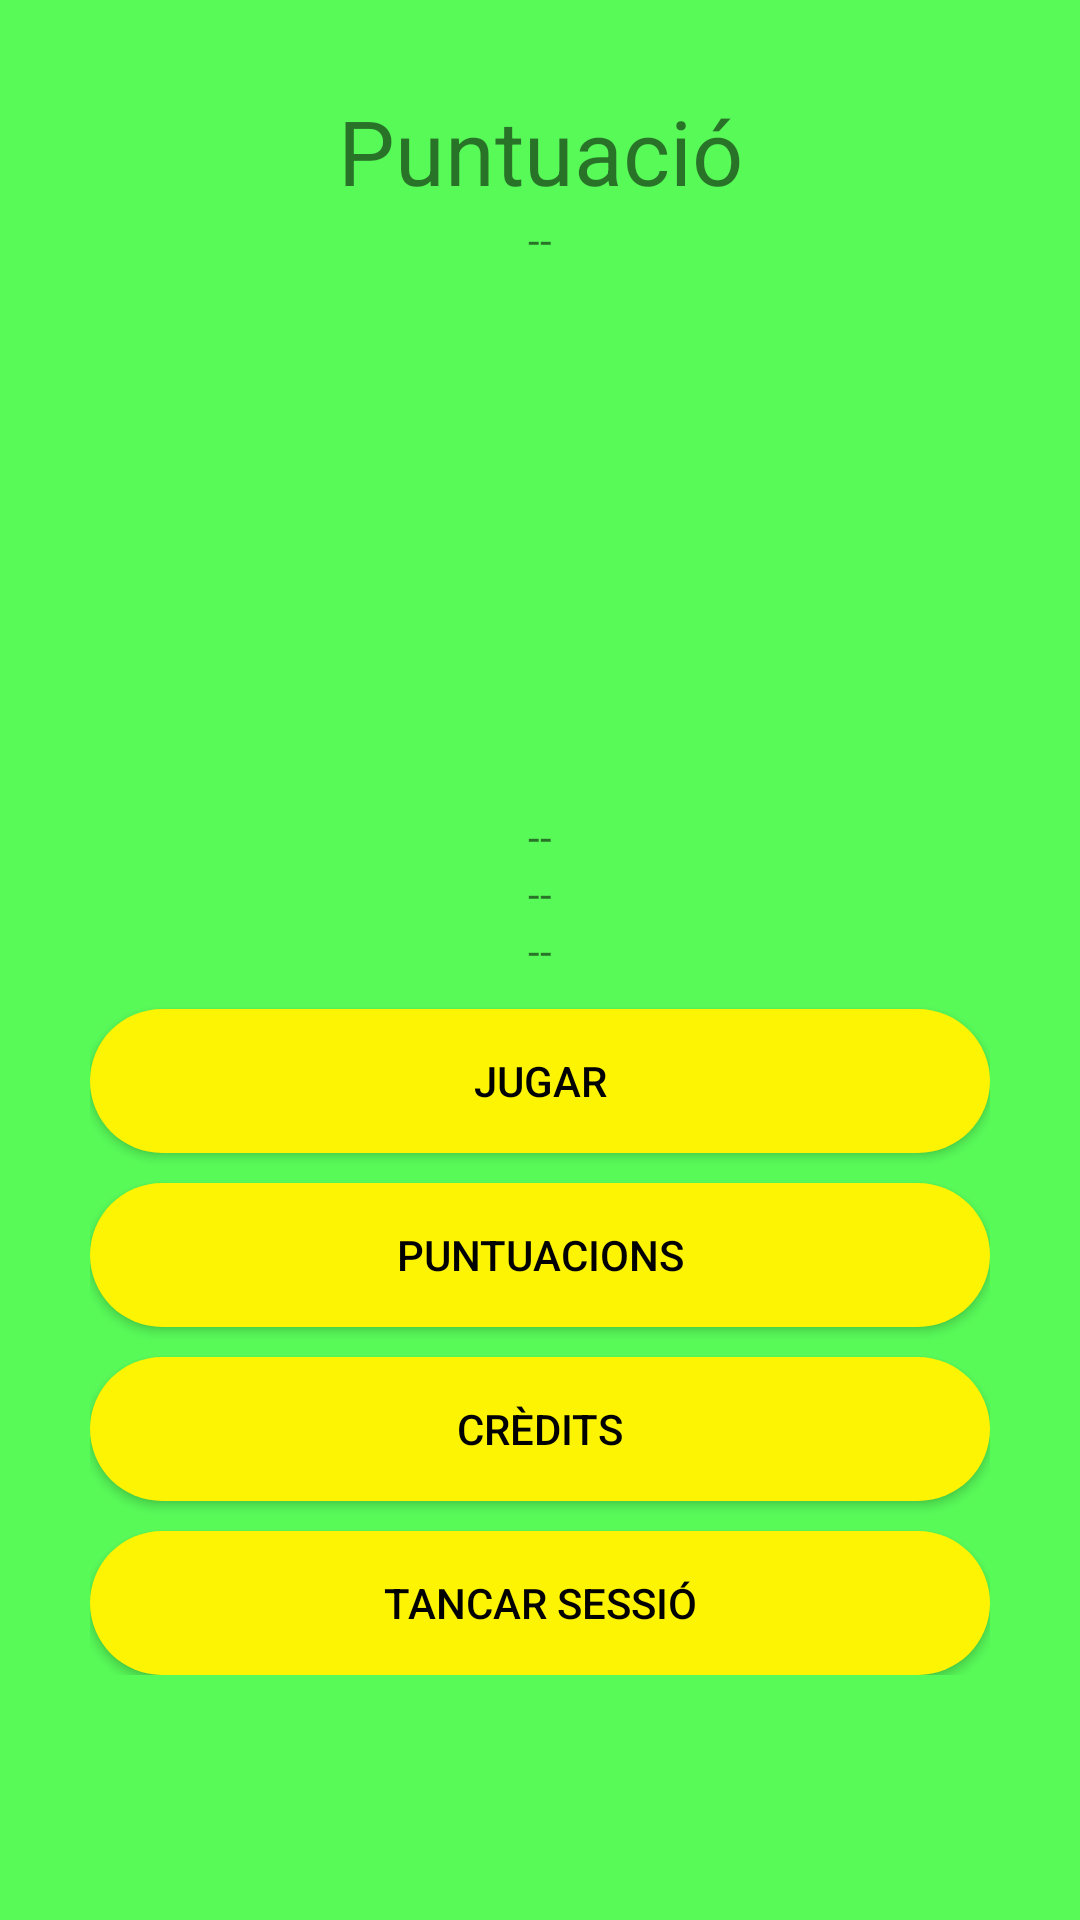

The Android layout XML behind this screen, and the referenced resources:
<!-- AndroidManifest.xml: application theme Theme.M08Projecta2 -->
<!-- res/layout/activity_menu.xml -->
<?xml version="1.0" encoding="utf-8"?>
<ScrollView
    xmlns:android="http://schemas.android.com/apk/res/android"
    xmlns:app="http://schemas.android.com/apk/res-auto"
    xmlns:tools="http://schemas.android.com/tools"
    android:layout_width="match_parent"
    android:layout_height="wrap_content"
    android:background="#58FA58"
    android:layout_gravity="center"
    tools:context=".Menu">
    <LinearLayout
        android:layout_width="match_parent"
        android:layout_height="wrap_content"
        android:gravity="center"
        android:orientation="vertical"
        android:padding="30dp"
        >
        
        <TextView
            android:layout_width="match_parent"
            android:layout_height="wrap_content"
            android:id="@+id/miPuntuaciotxt"
            android:text="@string/miPuntuaciotxt"
            android:textSize="30sp"
            android:gravity="center"
            />
        
        <TextView
            android:layout_width="match_parent"
            android:layout_height="wrap_content"
            android:id="@+id/puntuacio"
            android:text="@string/puntuacio"
            android:gravity="center"/>
        
        <androidx.appcompat.widget.AppCompatImageView
            android:layout_width="180dp"
            android:layout_height="180dp"
            android:id="@+id/alienimagen"
            android:src="@drawable/op" />
        
        <TextView
            android:layout_width="match_parent"
            android:layout_height="wrap_content"
            android:id="@+id/uid"
            android:text="@string/uid"
            android:gravity="center"/>

        
        <TextView
            android:layout_width="match_parent"
            android:layout_height="wrap_content"
            android:id="@+id/correo"
            android:text="@string/correo"
            android:gravity="center"/>
        
        <TextView
            android:layout_width="match_parent"
            android:layout_height="wrap_content"
            android:id="@+id/nom"
            android:text="@string/nom"
            android:gravity="center"/>
        
        <Button
            android:id="@+id/jugarBtn"
            android:layout_width="match_parent"
            android:layout_height="wrap_content"
            android:text="@string/jugarBtn"
            android:layout_marginTop="10dp"
            android:background="@drawable/botopropi"
            android:textColor="@color/black"
            />
        
        <Button
            android:id="@+id/PuntuacionsBtn"
            android:layout_width="match_parent"
            android:layout_height="wrap_content"
            android:text="@string/PuntuacionsBtn"
            android:background="@drawable/botopropi"
            android:textColor="@color/black"
            android:layout_marginTop="10dp"
            />
        
        <Button
            android:id="@+id/CreditsBtn"
            android:layout_width="match_parent"
            android:layout_height="wrap_content"
            android:text="@string/CreditsBtn"
            android:layout_marginTop="10dp"
            android:background="@drawable/botopropi"
            android:textColor="@color/black"

            />
        
        <Button
            android:id="@+id/tancarSessio"
            android:layout_width="match_parent"
            android:layout_height="wrap_content"
            android:text="@string/tancarSessio"
            android:layout_marginTop="10dp"
            android:background="@drawable/botopropi"
            android:textColor="@color/black"

            />
    </LinearLayout>
</ScrollView>
<!-- resources referenced by this layout -->
<resources>
  <color name="black">#FF000000</color>
  <!-- drawable botopropi (drawable) -->
  <?xml version="1.0" encoding="utf-8"?>
  <shape xmlns:android="http://schemas.android.com/apk/res/android"
      android:shape="rectangle">
      <solid android:color="#fcf403"/>
      <corners android:radius="50dp"/>
  </shape>
  <string name="CreditsBtn">Crèdits</string>
  <string name="PuntuacionsBtn">Puntuacions</string>
  <string name="correo"> -- </string>
  <string name="jugarBtn">Jugar</string>
  <string name="miPuntuaciotxt">Puntuació</string>
  <string name="nom"> -- </string>
  <string name="puntuacio"> -- </string>
  <string name="tancarSessio">Tancar Sessió</string>
  <string name="uid"> -- </string>
  <style name="Theme.M08Projecta2" parent="Base.Theme.M08Projecta2" />
  <style name="Base.Theme.M08Projecta2" parent="Theme.AppCompat.Light.NoActionBar">
          
          
      </style>
</resources>
